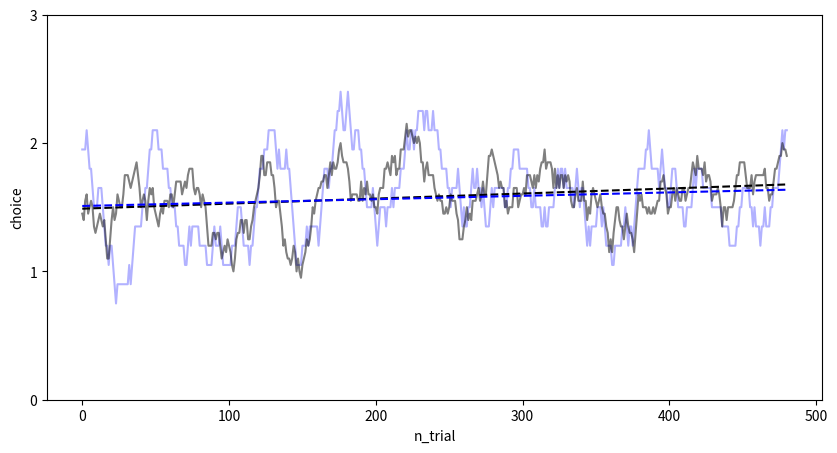

Reproduce this figure in Python.
#INITIALISATION
import numpy as np
import matplotlib.pyplot as plt

#PARAMETERS
n_trials = 500
alpha = 0.1 #learning rate
beta = 0.7 #reverse temperature
p = [0.2, 0.4, 0.6, 0.8] #payoff probabilities
w = np.random.random(len(p)) #weights

#DATA START
trial = []
reward_list = [] 
choice_list = []
action_list = list(range(len(p)))
action_counts = {action: 0 for action in action_list}

#ACTION CHOICE
for i in range(n_trials): 
    trial.append(i + 1) #counting the trials
    prob = np.exp(beta*w)/np.sum(np.exp(beta*w)) #softmax function
    choice = np.random.choice(len(p), p = prob)
    choice_list.append(choice) 
    action_counts[choice] += 1
#LEARNING UPDATE
    reward = np.random.choice([0, 1], p =  [1 - p[choice], p[choice]]) #receive reward
    reward_list.append(reward)
    w[choice] += alpha*(reward - w[choice]) #Rescorla-Wagner learning rule
    
#REPORT DATA
##summary
print(["Weights:", w])
print("Action selection frequency:", action_counts)
print("Most selected action:", max(action_counts, key=action_counts.get))
print("mean reward: {:.2f}".format(np.mean(reward_list)))

##plots
window_conv = 20
avg_choices = np.convolve(choice_list, np.ones(window_conv)/window_conv, mode = 'valid')
avg_reward = np.convolve(reward_list, np.ones(window_conv)/window_conv, mode = 'valid')
x_values = np.arange(len(avg_choices))
slope_choices, intercept_choices = np.polyfit(x_values, avg_choices, 1)
slope_rewards, intercept_rewards = np.polyfit(x_values, avg_reward, 1)
trend_choices = slope_choices * x_values + intercept_choices
trend_rewards = slope_rewards * x_values + intercept_rewards

fig, ax = plt.subplots(figsize=(10, 5))
ax.plot(avg_reward *3, color='blue', alpha = 0.3)
ax.plot(avg_choices, color='black', alpha = 0.5)
ax.plot(trend_choices, color='black', linestyle="dashed")
ax.plot(trend_rewards *3, color='blue', linestyle="dashed")
ax.set_xlabel("n_trial")
ax.set_ylabel("choice")
ax.set_yticks(range(len(p)))
plt.show()